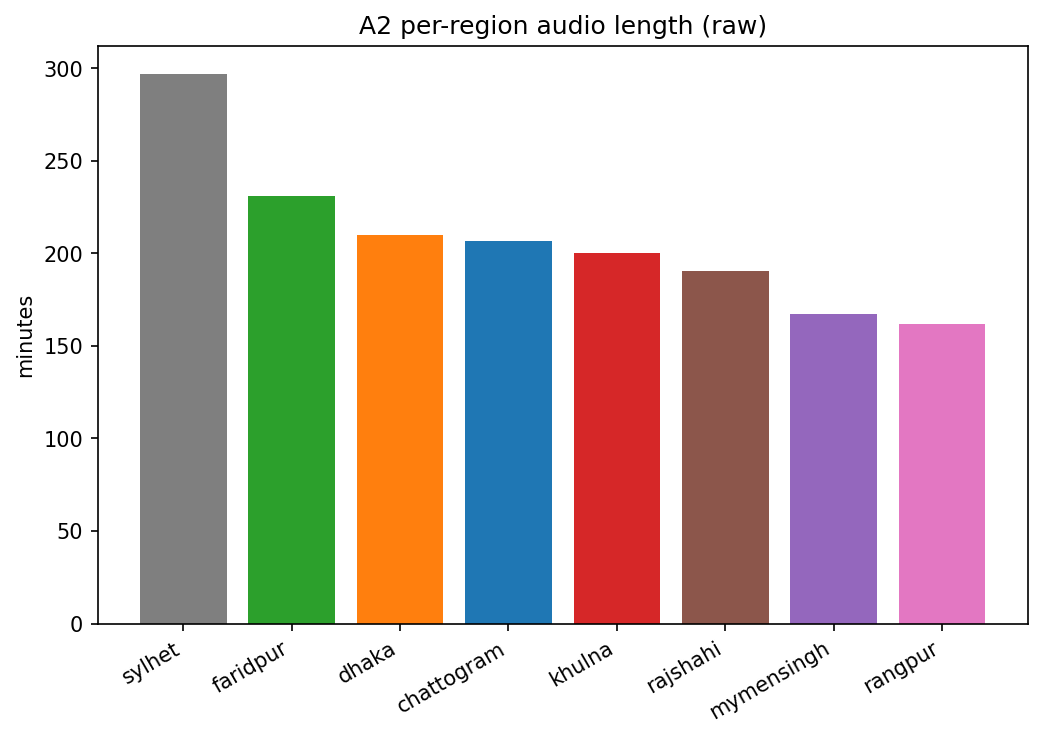

Values plotted in this chart, from the file beside it:
region, total_s, mean_s, n_utt, total_min
sylhet, 17831, 7.132, 2500, 297.2
faridpur, 13868, 7.925, 1750, 231.1
dhaka, 12612, 8.408, 1500, 210.2
chattogram, 12403, 8.269, 1500, 206.7
khulna, 12017, 8.011, 1500, 200.3
rajshahi, 11418, 7.612, 1500, 190.3
mymensingh, 10023, 8.018, 1250, 167
rangpur, 9697, 7.758, 1250, 161.6
